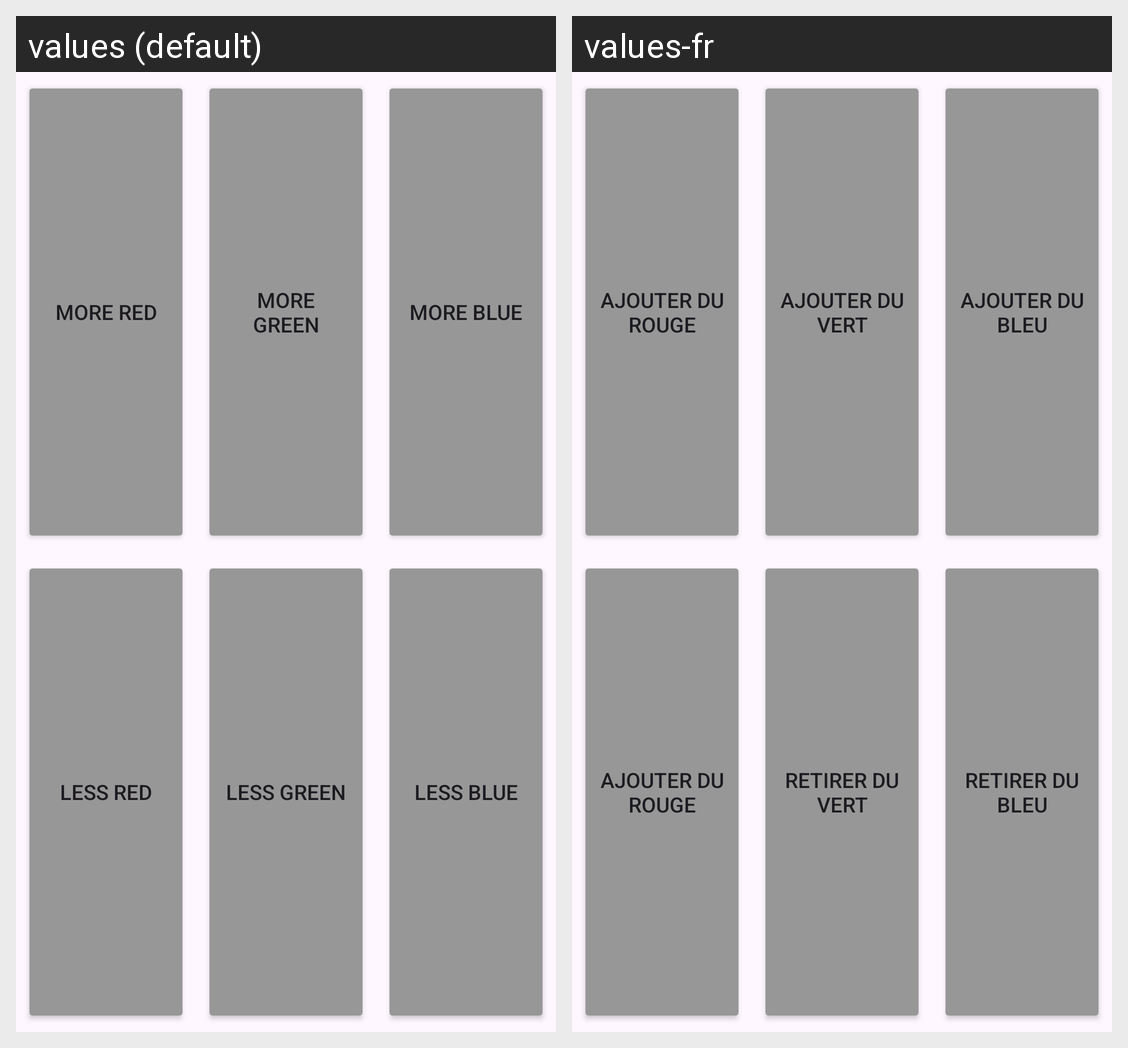

The same Android screen rendered under two of its app's locales, left to right. List the strings drawn on it with the default value and each locale's translation.
Android screen res/layout/fragment_rgb_select.xml rendered under 2 locales, left to right: values (default), values-fr. Device: Nexus 5 (rendered at 1080×1920; each locale shown at half size, 540×960, under a caption strip naming it); theme Theme.MyLight.
Strings drawn on this screen, with the default value and each locale's value (text and hints the layout hard-codes, and strings that could not be matched under every locale, appear in the picture but are not listed):

remRed
  values: less red
  values-fr: ajouter du rouge

addRed
  values: more red
  values-fr: ajouter du rouge

addGreen
  values: more green
  values-fr: ajouter du vert

remGreen
  values: less green
  values-fr: retirer du vert

addBlue
  values: more blue
  values-fr: ajouter du bleu

remBlue
  values: less blue
  values-fr: retirer du bleu
